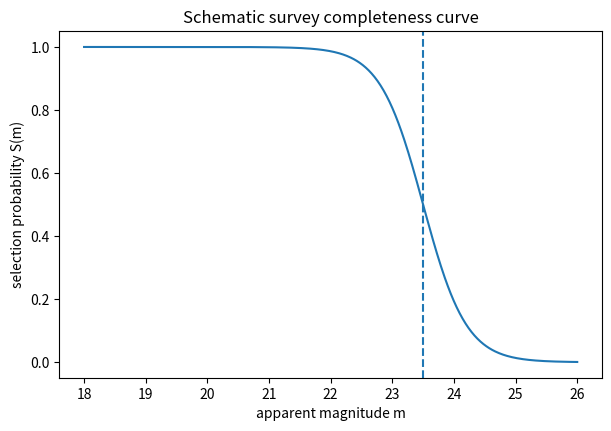
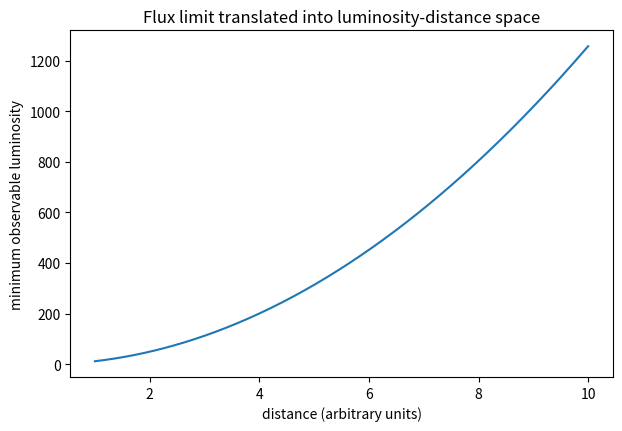

Generate these figures, in order, with matplotlib:
import numpy as np
import matplotlib.pyplot as plt

m = np.linspace(18.0, 26.0, 500)
m50 = 23.5
width = 0.35

selection = 1.0 / (
    1.0 + np.exp((m - m50) / width)
)

fig, ax = plt.subplots(figsize=(7, 4.5))
ax.plot(m, selection)
ax.axvline(m50, linestyle="--")
ax.set(
    xlabel="apparent magnitude m",
    ylabel="selection probability S(m)",
    title="Schematic survey completeness curve",
)
plt.show()

distance = np.linspace(1.0, 10.0, 400)
flux_limit = 1.0

luminosity_limit = (
    4.0 * np.pi * distance**2 * flux_limit
)

fig, ax = plt.subplots(figsize=(7, 4.5))
ax.plot(distance, luminosity_limit)
ax.set(
    xlabel="distance (arbitrary units)",
    ylabel="minimum observable luminosity",
    title="Flux limit translated into luminosity-distance space",
)
plt.show()
